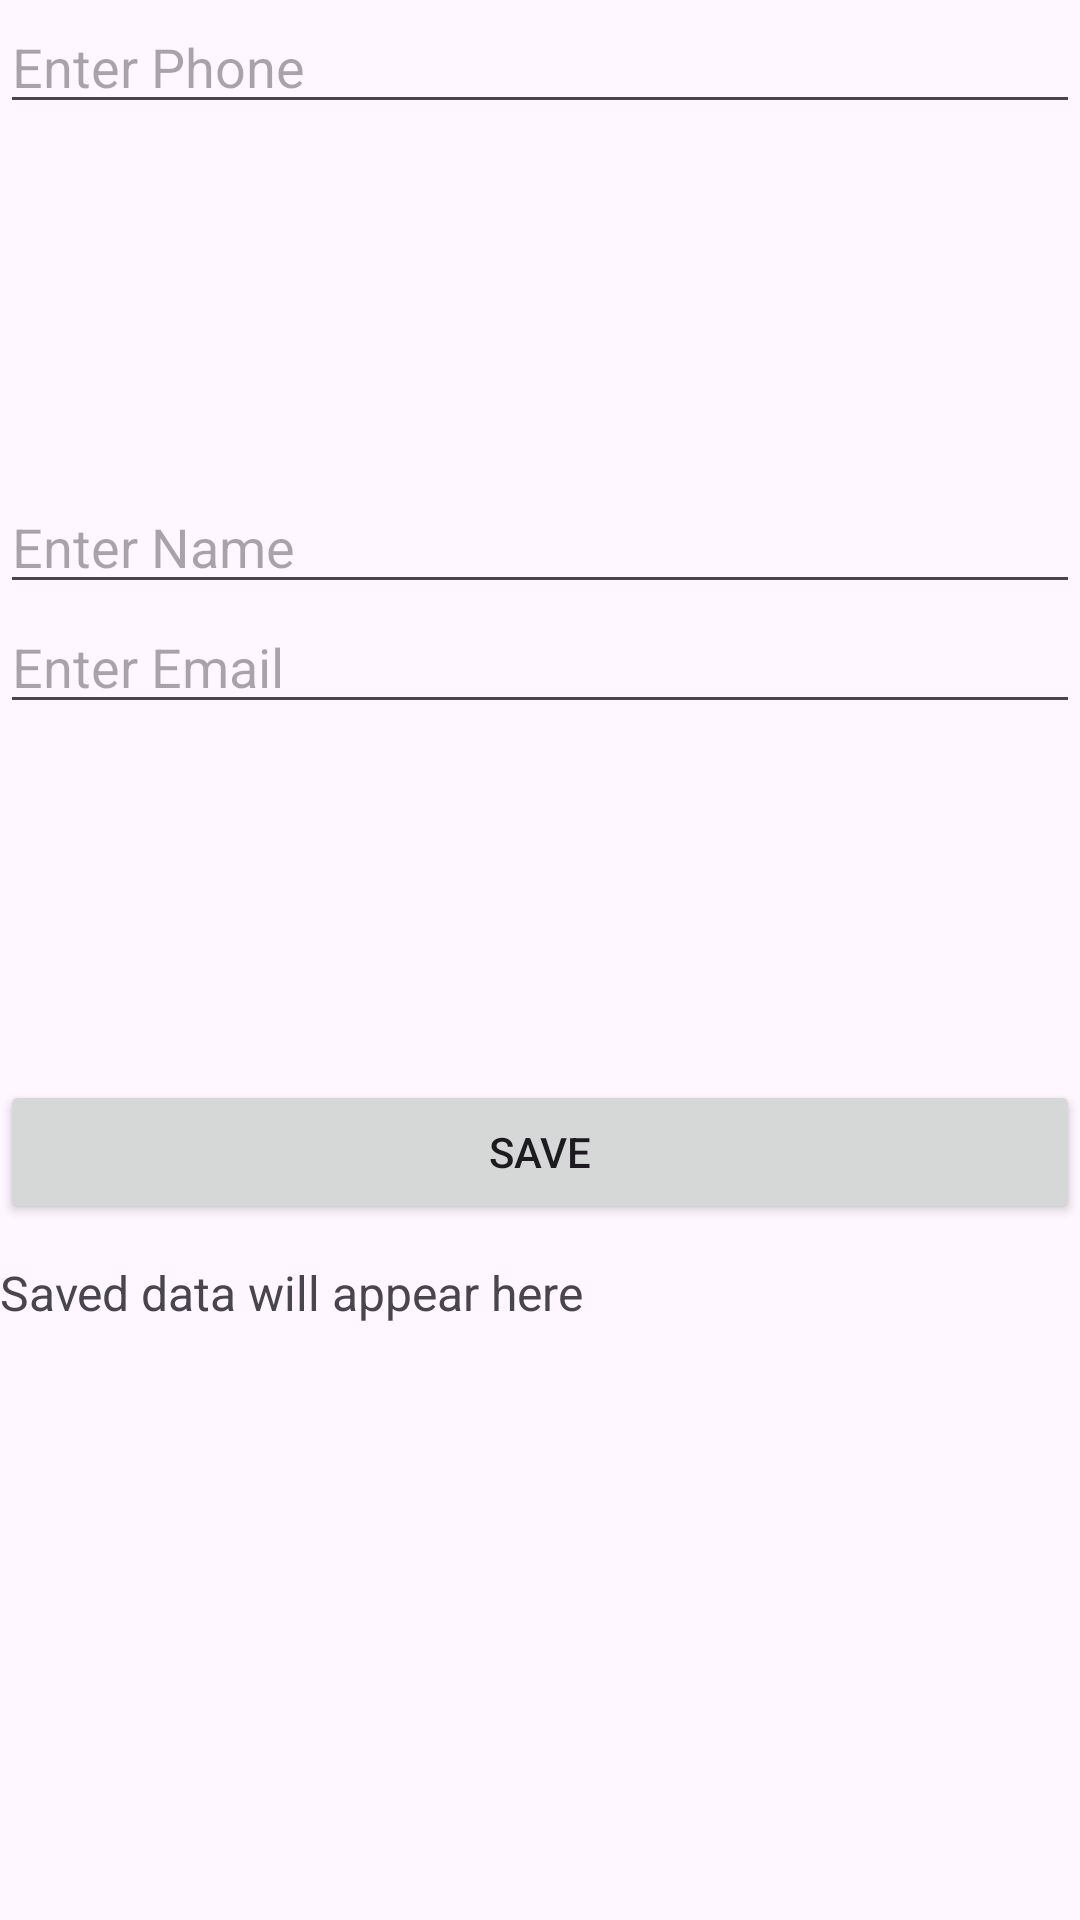

This screen was rendered from an Android layout file. Write that file and the resources it references.
<!-- AndroidManifest.xml: application theme Theme.Model1 -->
<!-- res/layout/activity_main3.xml -->
<?xml version="1.0" encoding="utf-8"?>
<androidx.constraintlayout.widget.ConstraintLayout xmlns:android="http://schemas.android.com/apk/res/android"
    xmlns:app="http://schemas.android.com/apk/res-auto"
    xmlns:tools="http://schemas.android.com/tools"
    android:id="@+id/main"
    android:layout_width="match_parent"
    android:layout_height="match_parent"
    tools:context=".MainActivity3">

    <EditText
        android:id="@+id/editName"
        android:layout_width="match_parent"
        android:layout_height="wrap_content"
        android:layout_marginTop="160dp"
        android:hint="Enter Name"
        app:layout_constraintStart_toStartOf="parent"
        app:layout_constraintTop_toTopOf="parent" />

    <EditText
        android:id="@+id/editEmail"
        android:layout_width="match_parent"
        android:layout_height="wrap_content"
        android:layout_marginTop="200dp"
        android:hint="Enter Email"
        android:inputType="textEmailAddress"
        app:layout_constraintStart_toStartOf="parent"
        app:layout_constraintTop_toTopOf="parent" />

    <EditText
        android:id="@+id/editPhone"
        android:layout_width="match_parent"
        android:layout_height="wrap_content"
        android:hint="Enter Phone"
        android:inputType="phone"
        tools:layout_editor_absoluteX="0dp"
        tools:layout_editor_absoluteY="304dp" />

    <Button
        android:id="@+id/button"
        android:layout_width="match_parent"
        android:layout_height="wrap_content"
        android:layout_marginTop="360dp"
        android:text="Save"
        app:layout_constraintStart_toStartOf="parent"
        app:layout_constraintTop_toTopOf="parent" />

    <TextView
        android:id="@+id/textView2"
        android:layout_width="match_parent"
        android:layout_height="wrap_content"
        android:layout_marginTop="404dp"
        android:paddingTop="16dp"
        android:text="Saved data will appear here"
        android:textSize="16sp"
        app:layout_constraintStart_toStartOf="parent"
        app:layout_constraintTop_toTopOf="parent" />


</androidx.constraintlayout.widget.ConstraintLayout>
<!-- resources referenced by this layout -->
<resources>
  <style name="Theme.Model1" parent="Base.Theme.Model1" />
  <style name="Base.Theme.Model1" parent="Theme.Material3.DayNight.NoActionBar">
          
          
      </style>
</resources>
